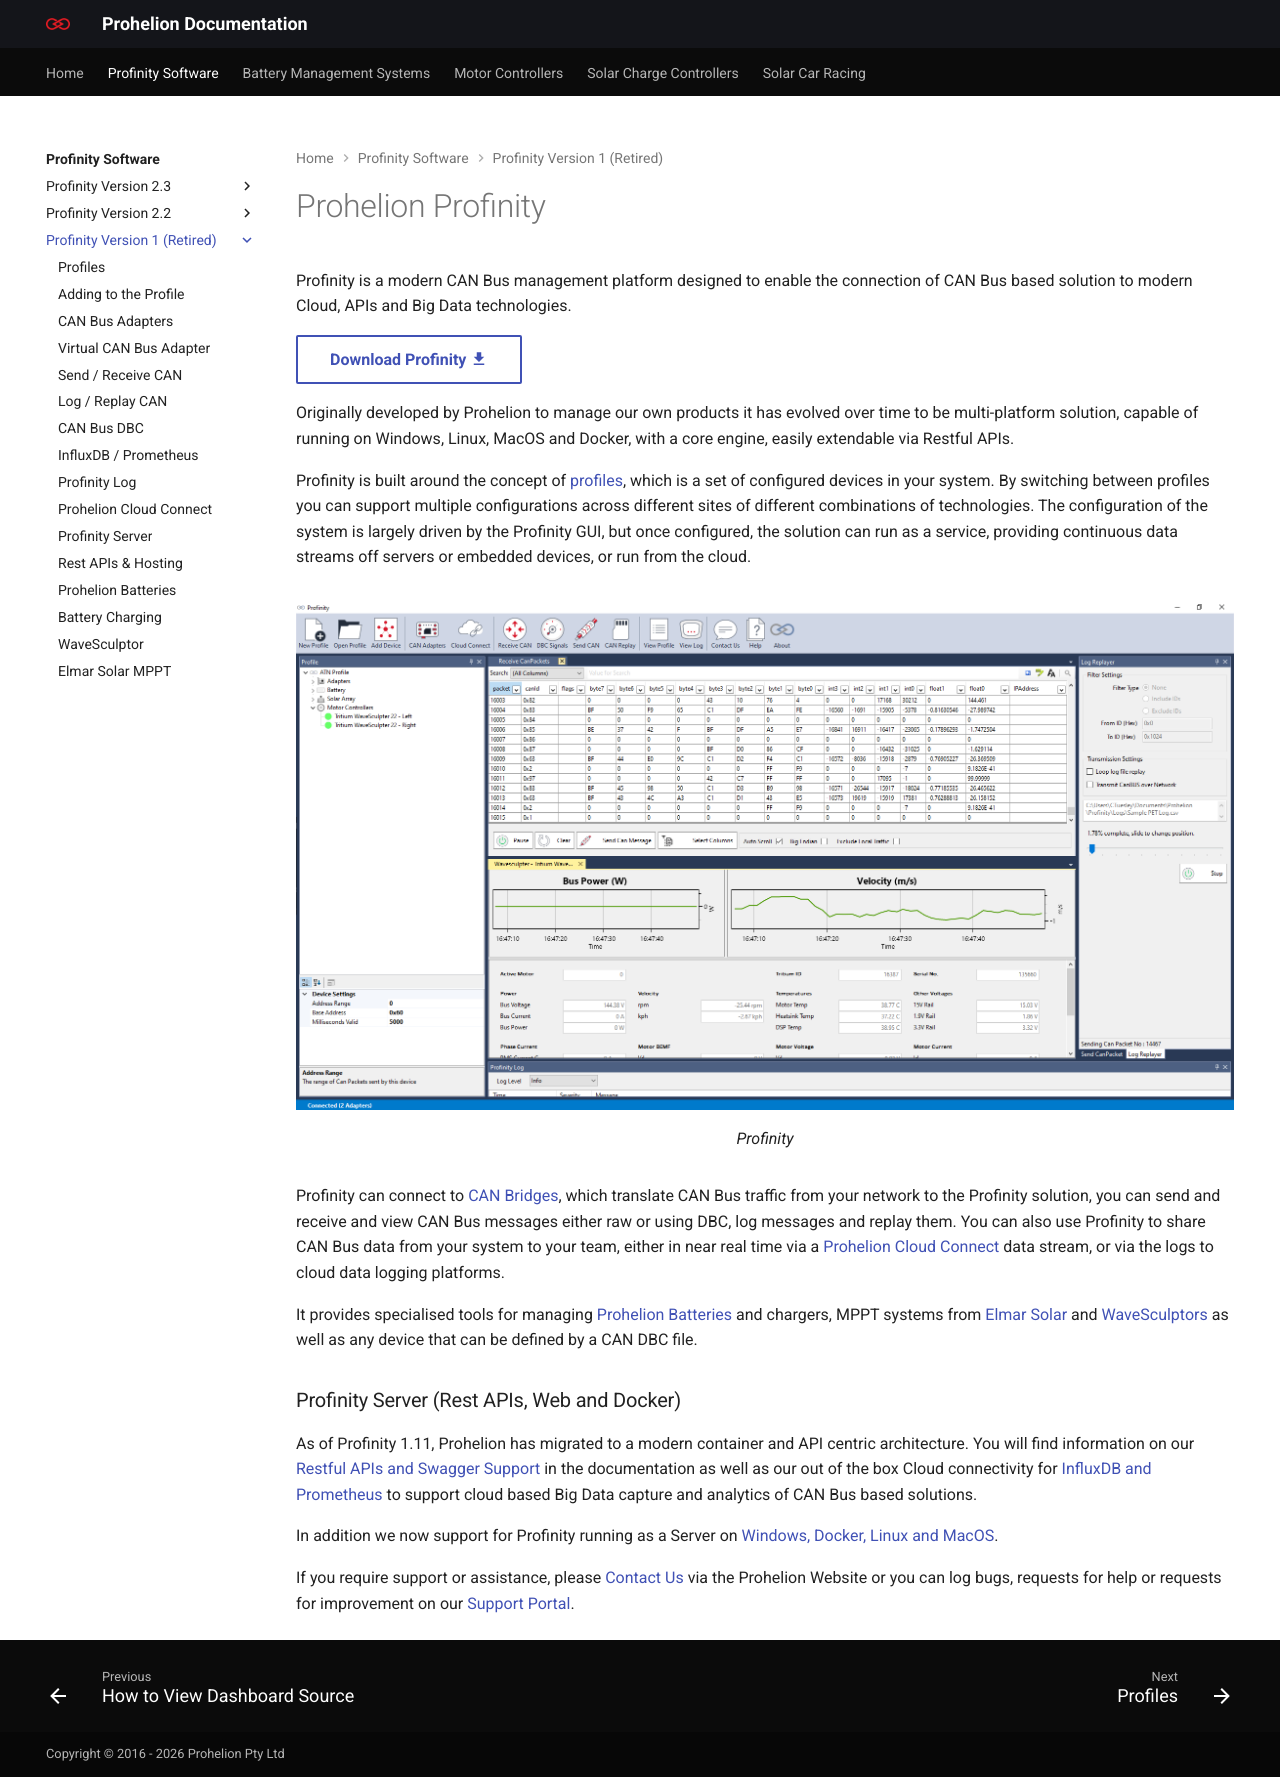

repository: Prohelion/prohelion.github.io · page: Profinity_Software/Profinity_Version_1/index.html · generator: mkdocs

---
title: Profinity Overview
---

# Prohelion Profinity

Profinity is a modern CAN Bus management platform designed to enable the connection of CAN Bus based solution to modern Cloud, APIs and Big Data technologies.

[Download Profinity :material-download:](https://github.com/Prohelion/Profinity/releases){ .md-button }

Originally developed by Prohelion to manage our own products it has evolved over time to be multi-platform solution, capable of running on Windows, Linux, MacOS and Docker, with a core engine, easily extendable via Restful APIs.

Profinity is built around the concept of [profiles](Profiles.md), which is a set of configured devices in your system.  By switching between profiles you can support multiple configurations across different sites of different combinations of technologies.  The configuration of the system is largely driven by the Profinity GUI, but once configured, the solution can run as a service, providing continuous data streams off servers or embedded devices, or run from the cloud.

<figure markdown>
![Profinity](images/profinity_overview.png)
<figcaption>Profinity</figcaption>
</figure>

Profinity can connect to [CAN Bridges](CAN_Bus_Adapters.md), which translate CAN Bus traffic from your network to the Profinity solution, you can send and receive and view CAN Bus messages either raw or using DBC, log messages and replay them.  You can also use Profinity to share CAN Bus data from your system to your team, either in near real time via a [Prohelion Cloud Connect](Prohelion_Cloud_Connect.md) data stream, or via the logs to cloud data logging platforms. 

It provides specialised tools for managing [Prohelion Batteries](Prohelion_Batteries.md) and chargers, MPPT systems from [Elmar Solar](Elmar_Solar_MPPT.md) and [WaveSculptors](WaveSculptor.md) as well as any device that can be defined by a CAN DBC file.  

### Profinity Server (Rest APIs, Web and Docker)

As of Profinity 1.11, Prohelion has migrated to a modern container and API centric architecture.  You will find information on our [Restful APIs and Swagger Support](Profinity_Rest_APIs.md) in the documentation as well as our out of the box Cloud connectivity for [InfluxDB and Prometheus](InfluxDB_Prometheus_Integration.md) to support cloud based Big Data capture and analytics of CAN Bus based solutions.  

In addition we now support for Profinity running as a Server on [Windows, Docker, Linux and MacOS](Profinity_Server.md).

If you require support or assistance, please [Contact Us](https://www.prohelion.com/contact-us/) via the Prohelion Website or you can log bugs, requests for help or requests for improvement on our [Support Portal](https://prohelion.atlassian.net/servicedesk/customer/portals).
